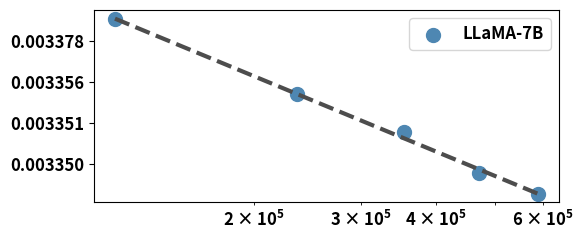

Reproduce this figure in Python. (Note: this script raises an exception after producing the figure.)
import numpy as np
import matplotlib.pyplot as plt
from scipy.optimize import least_squares
from scipy.optimize import differential_evolution
from matplotlib.ticker import FuncFormatter
from matplotlib.ticker import MaxNLocator

# MINDER LLAMA Data
# n = np.array([117760, 235520, 353280, 471040, 588800], dtype=np.float32)
n = np.array([ 117760,  235520, 353280,471040, 588800], dtype=np.float32)
l = np.array([0.003413291978135587, 0.003353927870270544,0.0033509868940814346,0.0033502276147056305, 0.003349998694460214], dtype=np.float32)


# RIPOR T5
# n = np.array([44057088, 198229248, 704769024, 2818699264, 11274422272], dtype=np.float32)
# l = np.array([0.003889985249666699, 0.0038899180041356693,  0.003893088394366349, 0.003888390087815426,0.003889115035925551], dtype=np.float32)


# MINDER T5
# n = np.array([44057088, 198229248, 704769024, 2818699264, 11274422272], dtype=np.float32)  
# l = np.array([0.003739327519766013, 0.00365354820880983,  0.003618691318817766, 0.0035889147738936734,0.003575122915571207], dtype=np.float32)  

# MINER LLAMA
# n = np.array([6607343616, 12852024320, 68714504192], dtype=np.float32)
# l = np.array([0.003349998694460214, 0.003293957555899526, 0.0032800482437811704], dtype=np.float32)



# 定义拟合函数
def scaling_law(params, n):
    a, b, c = params
    return (a / n) ** b + c

# 定义残差函数
def residuals(params, n, l):
    return scaling_law(params, n) - l


# 全局优化拟合
best_result = None
best_r_squared = -float('inf')  

for _ in range(50):  # 重启次数
    # 随机生成初始值
    initial_guess = np.random.uniform(low=[1, 0.1, -1], high=[1e4, 2, 1], size=3)
    result = least_squares(residuals, x0=initial_guess, args=(n, l))
    
    # 获取拟合结果
    predicted_l = scaling_law(result.x, n)
    
    # 计算 R^2
    ss_res = np.sum((l - predicted_l) ** 2)
    ss_tot = np.sum((l - np.mean(l)) ** 2)
    r_squared = 1 - (ss_res / ss_tot)
    
    # 更新最优结果
    if r_squared > best_r_squared:
        best_r_squared = r_squared
        best_result = result

# 获取最优参数
a_opt, b_opt, c_opt = best_result.x
print(f"Optimal Parameters: {best_result.x}")
# 使用最优参数计算预测值
predicted_l = scaling_law(best_result.x, n)

# n_new = 471040 # 例如，模型大小为 5000

# # 使用最优参数计算预测值
# l_new = scaling_law(best_result.x, np.array([n_new]))

# print(f"对于模型大小 n={n_new}，预测的 Loss 值为 {l_new[0]}")

# 平滑曲线
# n_smooth = np.logspace(np.log10(n.min()), np.log10(n.max()), 10000)
# predicted_l_smooth = scaling_law(best_result.x, n_smooth)


# plt.figure(figsize=(8, 6))
# plt.scatter(n, l, color='red', label='Data Points')
# plt.plot(n_smooth, predicted_l_smooth, label=f'Fitted Curve\n$a={a_opt}$, $b={b_opt}$, $c={c_opt}$\n$R^2={r_squared:.4f}$', color='blue')
# # plt.xscale('log')  # 使用对数刻度展示更直观
# # plt.yscale('log')
# plt.xlabel("Model Size")
# plt.ylabel("Metric")
# plt.title("Scaling Law Fitting (Least Squares - SciPy)")
# plt.legend()
# plt.grid(True, linestyle='--', alpha=0.6)
# plt.savefig('./result/scaling_law_fit.png', dpi=300, bbox_inches='tight')
# plt.close()

# 打印结果
print(f"Scaling Law: l = ({a_opt} / n) ^ {b_opt} + {c_opt}")
print(f"R²: {r_squared:.4f}")
print(f"Optimal Parameters: {result.x}")

adjusted_l = l - c_opt  
print(adjusted_l)
adjusted_l = np.where(adjusted_l > 0, adjusted_l, predicted_l - c_opt)

def log_to_original(y, _):
    """将 log 值还原为原始值的格式化函数"""
    return f"{(np.exp(y)+c_opt):.6f}"


log_n = np.log(n)
log_l = np.log(adjusted_l)

# 平滑曲线（为 log-log 形式）
n_smooth = np.logspace(np.log10(n.min()), np.log10(n.max()), 10000)
predicted_l_smooth = scaling_law(best_result.x, n_smooth)
log_predicted_l_smooth = np.log(predicted_l_smooth - c_opt)


plt.figure(figsize=(6, 2.5))  # 宽高可以根据需要调整，3.5x3.5 英寸适合一栏
plt.rcParams['font.size'] = 12  # 设置字体大小为 14pt
plt.rcParams['font.weight'] = 'bold'
# 绘制散点图
plt.scatter(n, log_l, color='#4e87b2', s=100, label='LLaMA-7B')

# 绘制拟合曲线
plt.plot(n_smooth, log_predicted_l_smooth, color='#4d4d4d', linestyle='--', linewidth=3)

# 设置对数横轴
plt.xscale('log')

# 自定义纵轴标签格式（原始值）
plt.gca().yaxis.set_major_formatter(FuncFormatter(log_to_original))
plt.gca().yaxis.set_major_locator(MaxNLocator(nbins=5)) 
plt.legend()
# plt.ylim(log_l.min() - 0.1, log_l.max() + 0.1)  # 稍微扩展范围

# 保存图片
plt.savefig('./result/scaling_law_minder_data.png', dpi=300, bbox_inches='tight')
plt.savefig('./result/scaling_law_minder_data.svg', format="svg", bbox_inches='tight')
plt.show()



